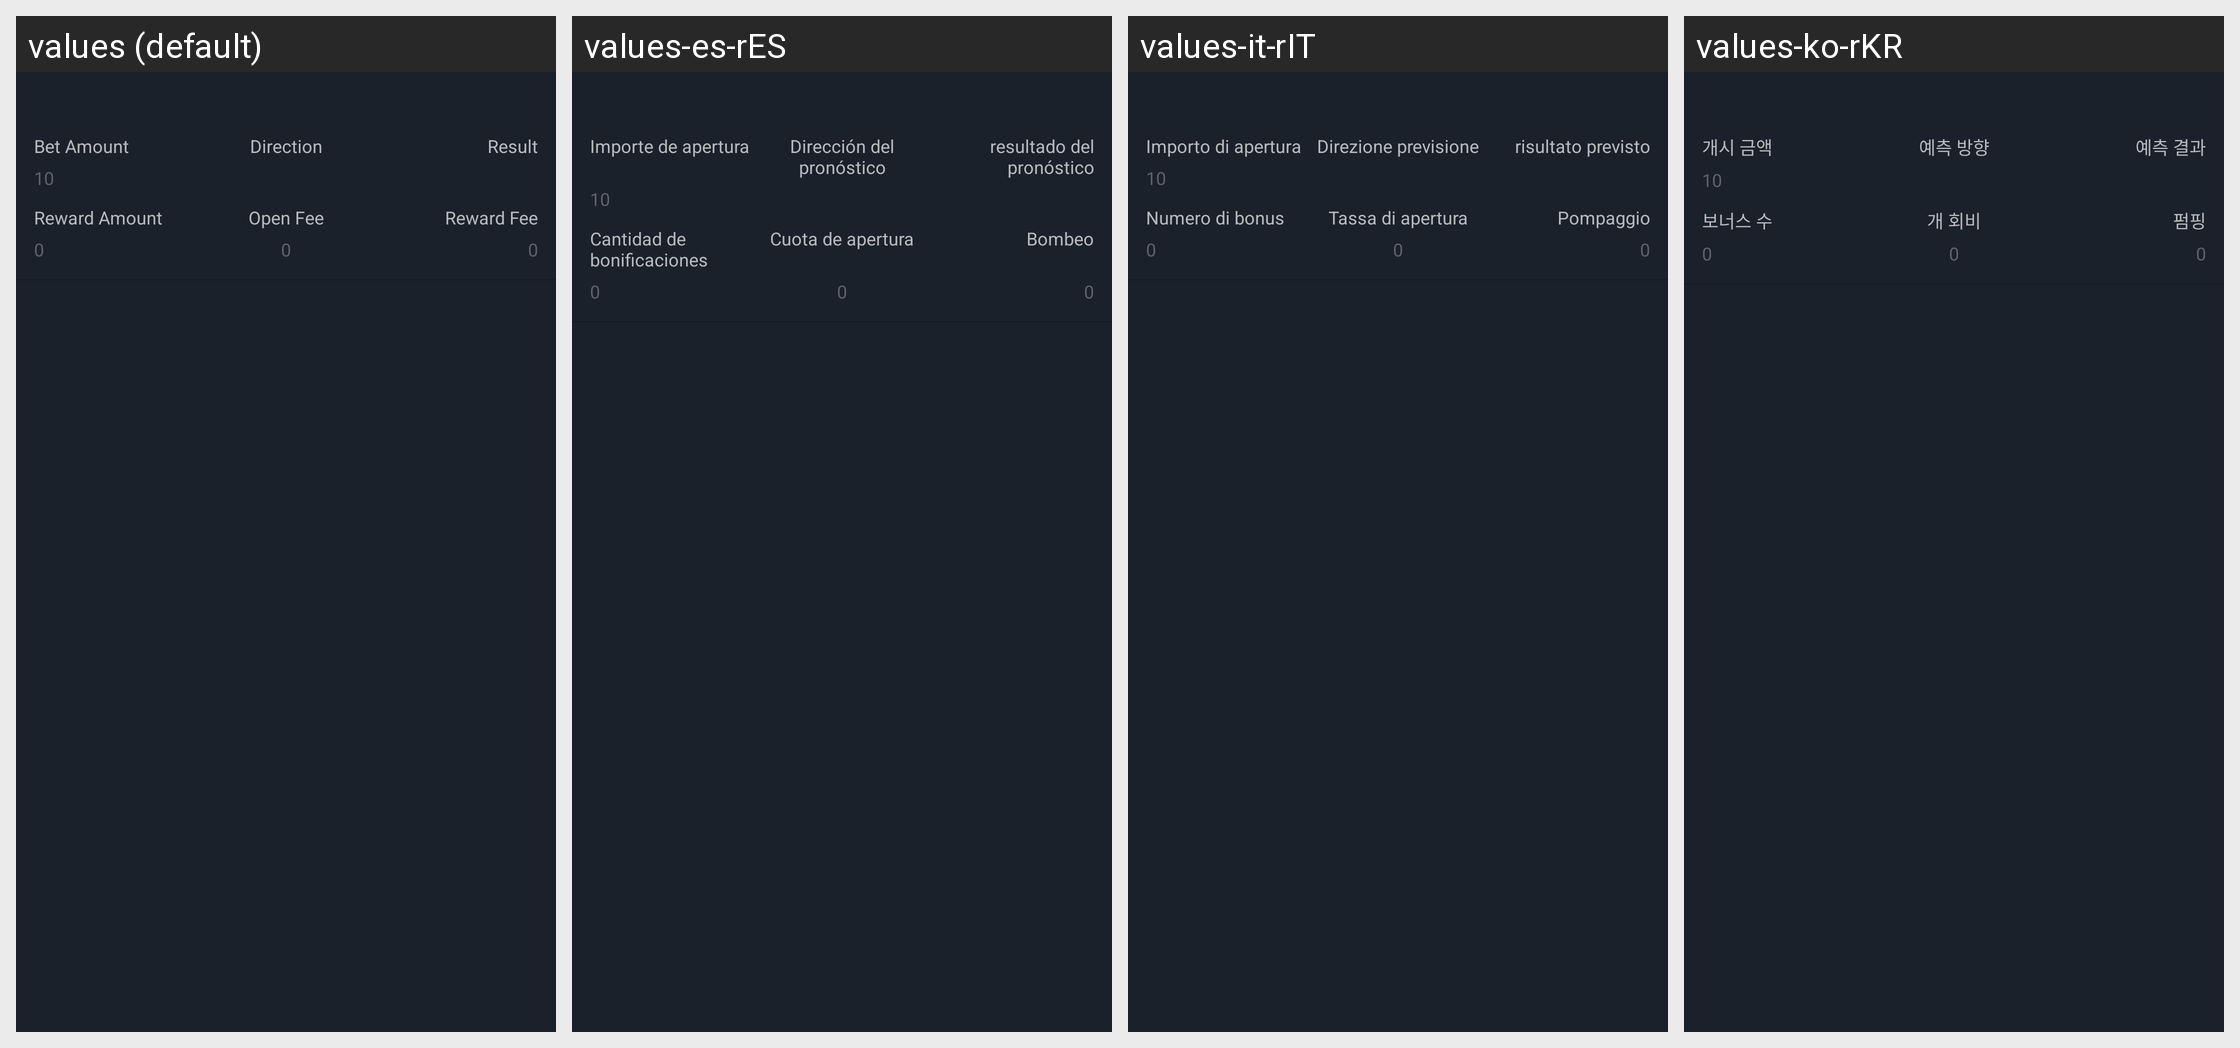

For this localized Android screen grid, give each drawn string resource with its value in every locale shown.
Android screen res/layout/adapter_option_history_layout.xml rendered under 4 locales, left to right: values (default), values-es-rES, values-it-rIT, values-ko-rKR. Device: Nexus 5 (rendered at 1080×1920; each locale shown at half size, 540×960, under a caption strip naming it); theme AppTheme.StartingWindowTheme.
Other locales in the repository, not shown: values-de-rDE, values-en, values-fr-rFR, values-ja-rJP, values-pt-rPT, values-zh-rCN, values-zh-rMO, values-zh-rTW.
Strings drawn on this screen, with the default value and each locale's value (text and hints the layout hard-codes, and strings that could not be matched under every locale, appear in the picture but are not listed):

text_open_money
  values: Bet Amount
  values-es-rES: Importe de apertura
  values-it-rIT: Importo di apertura
  values-ko-rKR: 개시 금액

text_forecast_direction
  values: Direction
  values-es-rES: Dirección del pronóstico
  values-it-rIT: Direzione previsione
  values-ko-rKR: 예측 방향

text_forecast_result
  values: Result
  values-es-rES: resultado del pronóstico
  values-it-rIT: risultato previsto
  values-ko-rKR: 예측 결과

text_bonuses
  values: Reward Amount
  values-es-rES: Cantidad de bonificaciones
  values-it-rIT: Numero di bonus
  values-ko-rKR: 보너스 수

text_open_fee
  values: Open Fee
  values-es-rES: Cuota de apertura
  values-it-rIT: Tassa di apertura
  values-ko-rKR: 개 회비

text_reward_fee
  values: Reward Fee
  values-es-rES: Bombeo
  values-it-rIT: Pompaggio
  values-ko-rKR: 펌핑
